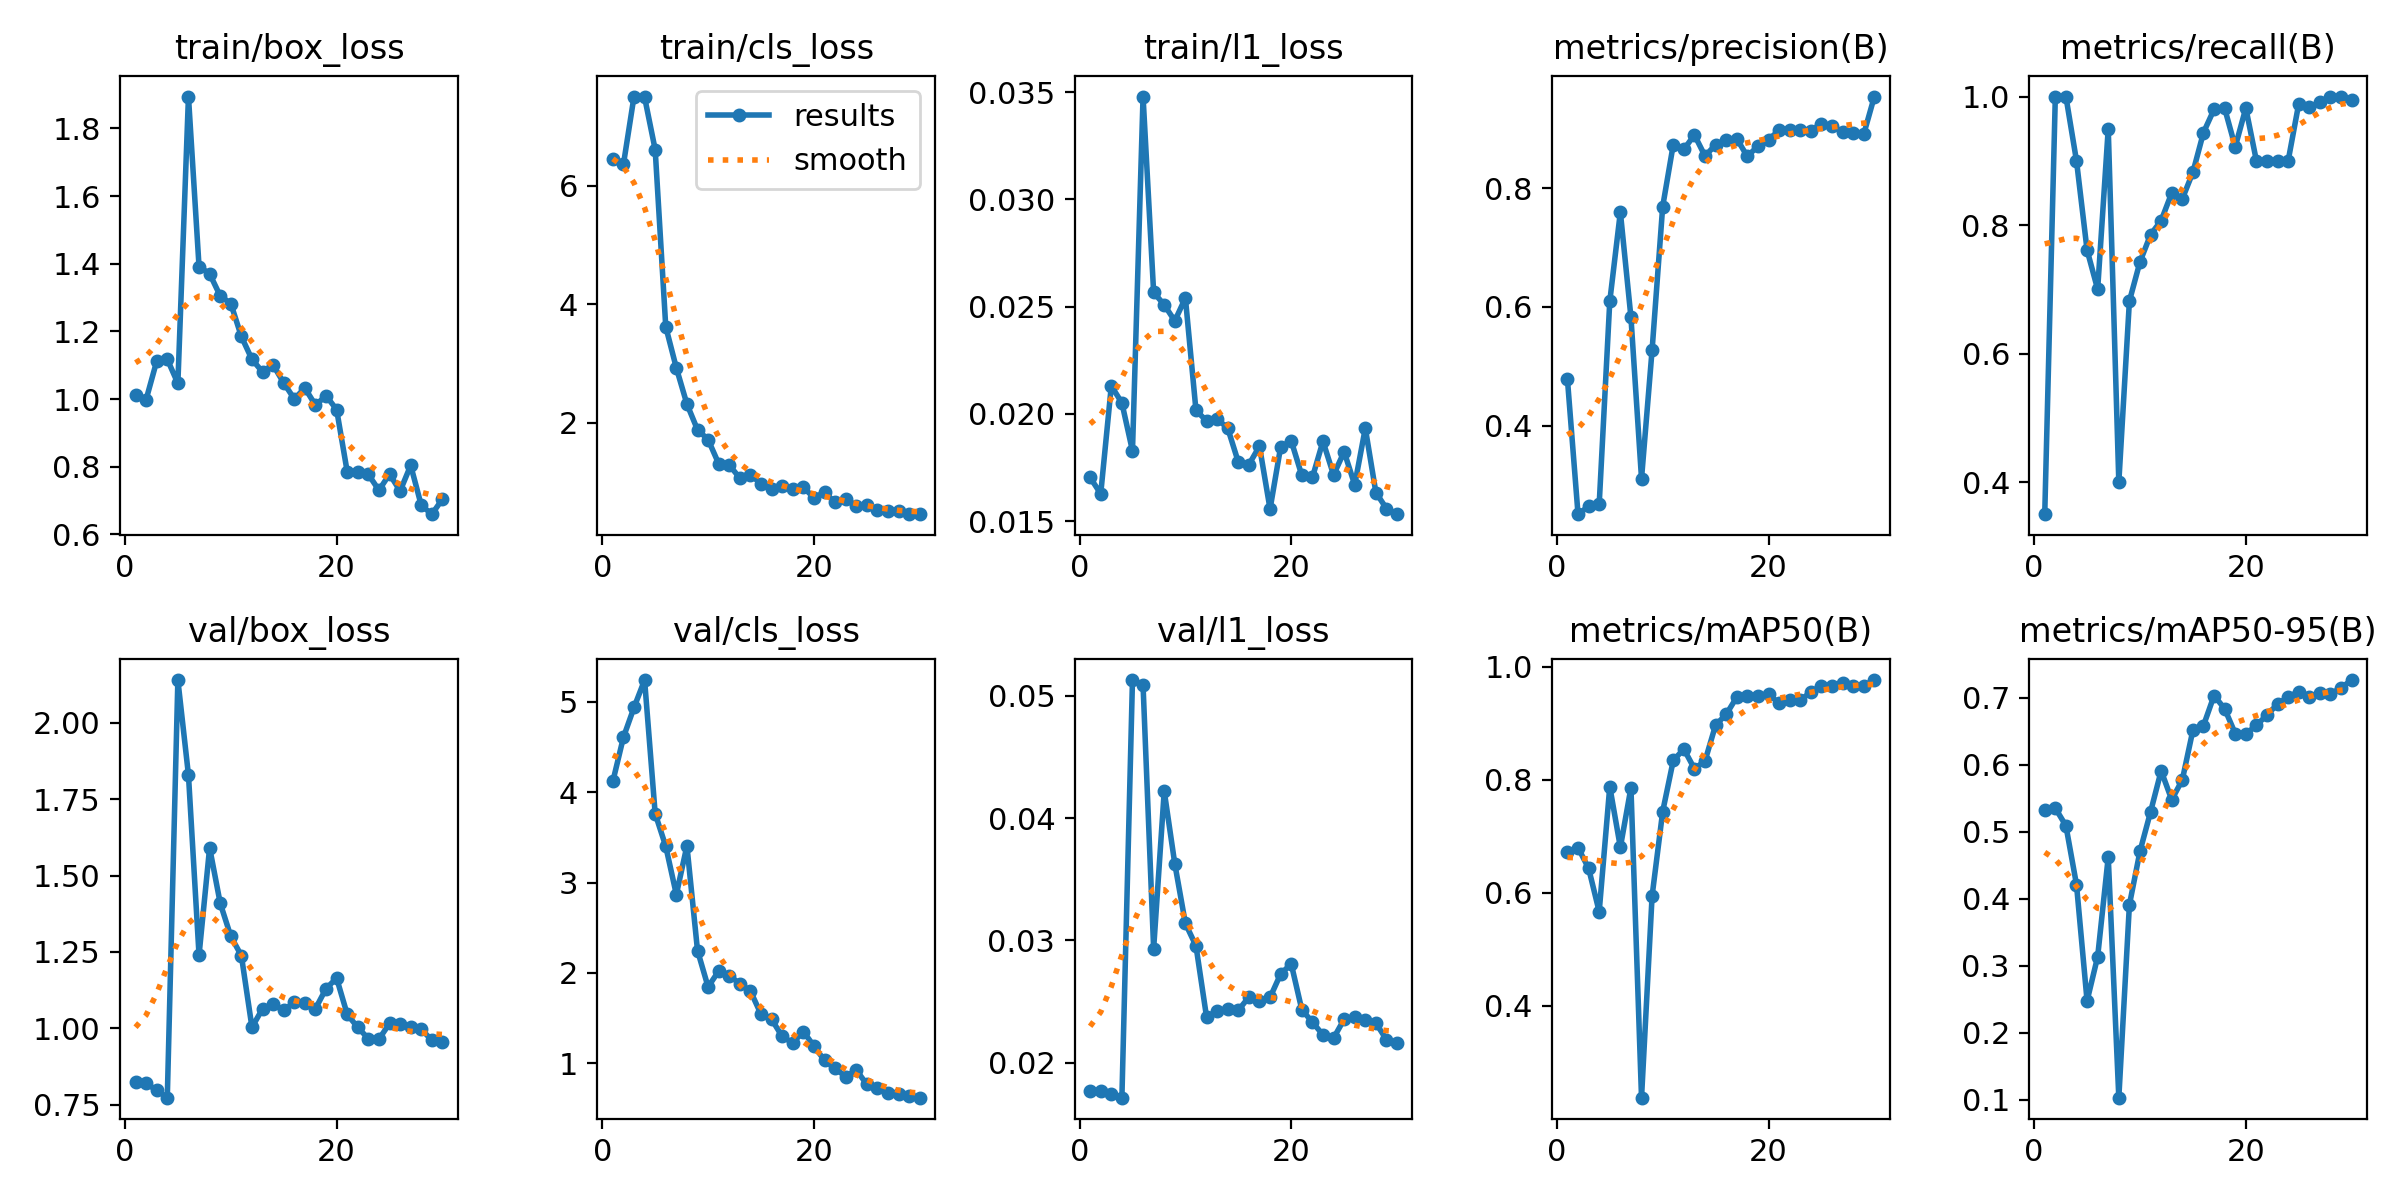

Data behind this chart, as committed beside it:
epoch, time, train/box_loss, train/cls_loss, train/l1_loss, metrics/precision(B), metrics/recall(B), metrics/mAP50(B), metrics/mAP50-95(B), val/box_loss, val/cls_loss, val/l1_loss, lr/pg0, lr/pg1, lr/pg2
1, 8.123, 1.014, 6.462, 0.01703, 0.4779, 0.35, 0.6731, 0.5327, 0.8261, 4.119, 0.01771, 0.0004445, 0.0004445, 0.0004445
2, 9.783, 0.9988, 6.362, 0.01627, 0.2508, 1, 0.6799, 0.5354, 0.8204, 4.607, 0.01768, 0.0009672, 0.0009672, 0.0009672
3, 11.45, 1.112, 7.508, 0.0213, 0.264, 1, 0.6435, 0.5092, 0.7977, 4.938, 0.01743, 0.001453, 0.001453, 0.001453
4, 12.98, 1.118, 7.497, 0.02051, 0.2675, 0.9, 0.5665, 0.4213, 0.7736, 5.241, 0.01713, 0.001502, 0.001502, 0.001502
5, 14.63, 1.047, 6.613, 0.01827, 0.6091, 0.7611, 0.7882, 0.2477, 2.139, 3.763, 0.0513, 0.001447, 0.001447, 0.001447
6, 16.14, 1.894, 3.623, 0.03479, 0.7595, 0.7, 0.6806, 0.3137, 1.829, 3.401, 0.05086, 0.001392, 0.001392, 0.001392
7, 17.64, 1.392, 2.929, 0.02566, 0.5824, 0.95, 0.786, 0.4623, 1.24, 2.868, 0.02932, 0.001337, 0.001337, 0.001337
8, 19.21, 1.371, 2.319, 0.02508, 0.3108, 0.4, 0.2371, 0.1033, 1.591, 3.406, 0.04221, 0.001282, 0.001282, 0.001282
9, 20.73, 1.305, 1.886, 0.02433, 0.5276, 0.6817, 0.5945, 0.3911, 1.41, 2.248, 0.03626, 0.001227, 0.001227, 0.001227
10, 22.35, 1.283, 1.719, 0.0254, 0.7688, 0.7428, 0.744, 0.471, 1.301, 1.845, 0.03139, 0.001172, 0.001172, 0.001172
11, 23.87, 1.185, 1.313, 0.02016, 0.8732, 0.7851, 0.8343, 0.5299, 1.238, 2.021, 0.02955, 0.001117, 0.001117, 0.001117
12, 25.53, 1.118, 1.29, 0.01967, 0.8651, 0.8069, 0.8546, 0.5911, 1.004, 1.969, 0.02373, 0.001062, 0.001062, 0.001062
13, 27.1, 1.08, 1.069, 0.01976, 0.8894, 0.85, 0.8197, 0.5478, 1.064, 1.881, 0.02423, 0.001007, 0.001007, 0.001007
14, 28.64, 1.101, 1.126, 0.01933, 0.8539, 0.8408, 0.8335, 0.5776, 1.079, 1.8, 0.02438, 0.0009519, 0.0009519, 0.0009519
15, 30.16, 1.048, 0.973, 0.01775, 0.8729, 0.8821, 0.8972, 0.6518, 1.059, 1.544, 0.02428, 0.0008968, 0.0008968, 0.0008968
16, 31.77, 1.001, 0.8909, 0.01763, 0.8809, 0.944, 0.9159, 0.6586, 1.086, 1.487, 0.02536, 0.0008418, 0.0008418, 0.0008418
17, 33.36, 1.033, 0.938, 0.01849, 0.8831, 0.9801, 0.9466, 0.7034, 1.083, 1.297, 0.02503, 0.0007868, 0.0007868, 0.0007868
18, 34.98, 0.9822, 0.8854, 0.01556, 0.8531, 0.9817, 0.9494, 0.6837, 1.065, 1.225, 0.02533, 0.0007318, 0.0007318, 0.0007318
19, 36.55, 1.01, 0.9161, 0.01845, 0.8709, 0.9216, 0.9494, 0.6467, 1.13, 1.352, 0.02725, 0.0006768, 0.0006768, 0.0006768
20, 38.12, 0.9691, 0.7368, 0.01874, 0.8817, 0.9822, 0.9522, 0.6464, 1.164, 1.192, 0.02808, 0.0006218, 0.0006218, 0.0006218
21, 41.75, 0.7856, 0.8324, 0.01713, 0.897, 0.9, 0.9353, 0.6589, 1.046, 1.032, 0.02433, 0.0005668, 0.0005668, 0.0005668
22, 43.38, 0.7842, 0.6578, 0.01703, 0.8975, 0.9, 0.941, 0.6744, 1.003, 0.9427, 0.02331, 0.0005118, 0.0005118, 0.0005118
23, 45.23, 0.7773, 0.7085, 0.01872, 0.8975, 0.9, 0.941, 0.6906, 0.9667, 0.8523, 0.02227, 0.0004568, 0.0004568, 0.0004568
24, 46.69, 0.7308, 0.5978, 0.01715, 0.8967, 0.9, 0.9556, 0.7014, 0.9652, 0.9267, 0.022, 0.0004017, 0.0004017, 0.0004017
25, 48.22, 0.7784, 0.6235, 0.01823, 0.9086, 0.9888, 0.9667, 0.7091, 1.016, 0.7662, 0.02355, 0.0003467, 0.0003467, 0.0003467
26, 49.76, 0.7285, 0.529, 0.01669, 0.905, 0.983, 0.9667, 0.7014, 1.014, 0.728, 0.02369, 0.0002917, 0.0002917, 0.0002917
27, 51.32, 0.8042, 0.509, 0.01933, 0.8941, 0.9913, 0.9717, 0.7069, 1.005, 0.6767, 0.02351, 0.0002367, 0.0002367, 0.0002367
28, 52.79, 0.6859, 0.5179, 0.01633, 0.8935, 1, 0.9667, 0.7057, 0.9975, 0.6548, 0.02324, 0.0001817, 0.0001817, 0.0001817
29, 54.36, 0.66, 0.4606, 0.01558, 0.8908, 1, 0.9667, 0.7149, 0.9612, 0.6432, 0.02187, 0.0001267, 0.0001267, 0.0001267
30, 55.93, 0.7045, 0.4665, 0.01532, 0.954, 0.9943, 0.9768, 0.7265, 0.954, 0.6197, 0.0216, 7.1681e-05, 7.1681e-05, 7.1681e-05
